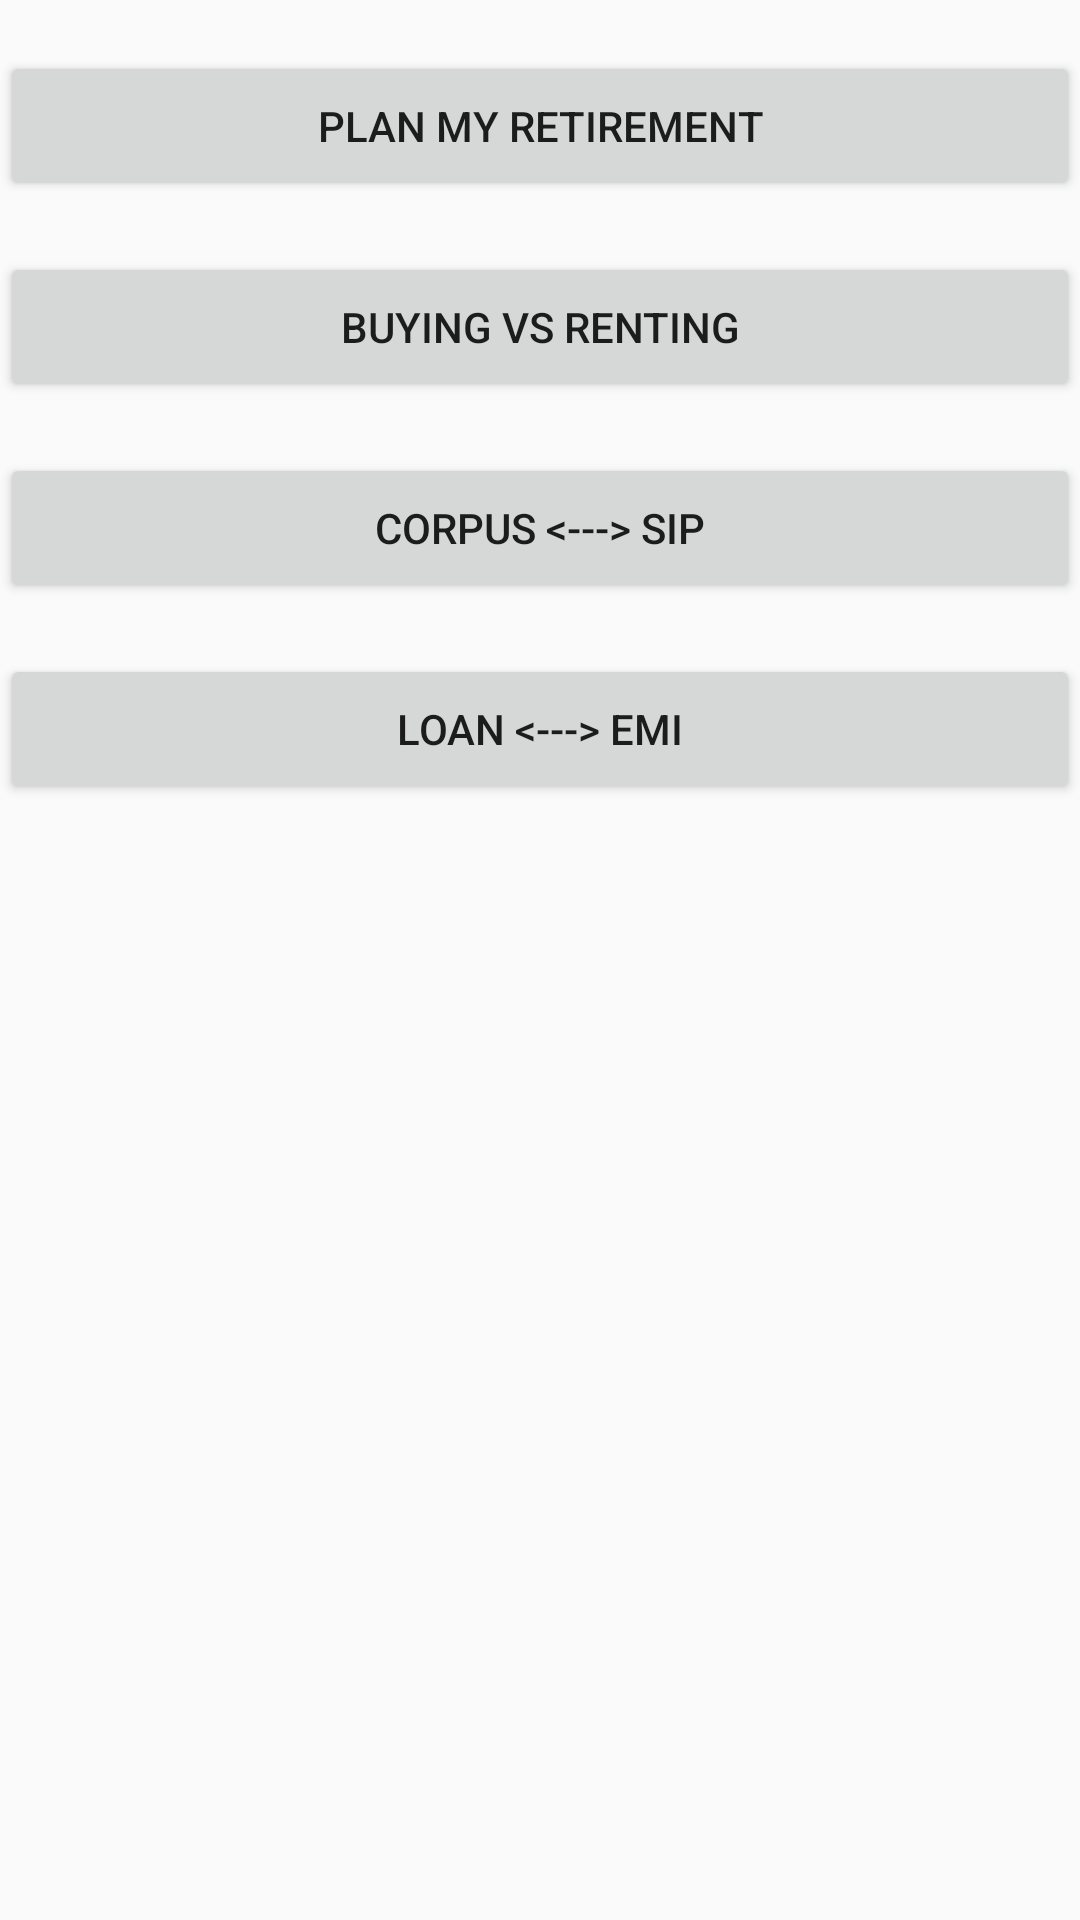

Android layout source for this screen:
<!-- AndroidManifest.xml: application theme AppTheme -->
<!-- res/layout/activity_main.xml -->
<?xml version="1.0" encoding="utf-8"?>
<androidx.constraintlayout.widget.ConstraintLayout
    xmlns:android="http://schemas.android.com/apk/res/android"
    xmlns:app="http://schemas.android.com/apk/res-auto"
    xmlns:tools="http://schemas.android.com/tools"
    android:layout_width="match_parent"
    android:layout_height="match_parent"
    tools:context=".MainActivity">

    <ScrollView
        android:layout_width="match_parent"
        android:layout_height="match_parent">

        <androidx.constraintlayout.widget.ConstraintLayout
            android:layout_width="match_parent"
            android:layout_height="wrap_content">

            <Button
                android:id="@+id/button_retirementplanner"
                android:layout_height="50dp"
                android:layout_width="match_parent"
                android:layout_marginTop="17dp"
                android:text="@string/plan_my_retirement"
                app:layout_constraintTop_toTopOf="parent"
                app:layout_constraintRight_toRightOf="parent"/>

            <Button
                android:id="@+id/button_buyingvsrenting"
                android:layout_height="50dp"
                android:layout_width="match_parent"
                android:layout_marginTop="17dp"
                android:text="@string/buying_vs_renting"
                app:layout_constraintTop_toBottomOf="@id/button_retirementplanner"
                app:layout_constraintRight_toRightOf="parent"/>
            
            <Button
                android:id="@+id/button_corpus_sip"
                android:layout_height="50dp"
                android:layout_width="match_parent"
                android:layout_marginTop="17dp"
                android:text="@string/corpus_sip"
                app:layout_constraintTop_toBottomOf="@id/button_buyingvsrenting"
                app:layout_constraintRight_toRightOf="parent"/>

            <Button
                android:id="@+id/button_loan_emi"
                android:layout_height="50dp"
                android:layout_width="match_parent"
                android:layout_marginTop="17dp"
                android:text="@string/loan_or_emi"
                app:layout_constraintTop_toBottomOf="@id/button_corpus_sip"
                app:layout_constraintRight_toRightOf="parent"/>

        </androidx.constraintlayout.widget.ConstraintLayout>


    </ScrollView>


</androidx.constraintlayout.widget.ConstraintLayout>
<!-- resources referenced by this layout -->
<resources>
  <string name="buying_vs_renting">Buying vs Renting</string>
  <string name="corpus_sip">Corpus &lt;---&gt; SIP</string>
  <string name="corpus_to_sip">Corpus To SIP</string>
  <string name="emi_to_loan">EMI To Loan</string>
  <string name="loan_or_emi">Loan &lt;---&gt; EMI</string>
  <string name="loan_to_emi">Loan To EMI</string>
  <string name="plan_my_retirement">Plan My Retirement</string>
  <string name="sip_to_corpus">SIP To Corpus</string>
  <style name="AppTheme" parent="Theme.AppCompat.Light.DarkActionBar">
          
          <item name="colorPrimary">@color/colorPrimary</item>
          <item name="colorPrimaryDark">@color/colorPrimaryDark</item>
          <item name="colorAccent">@color/colorAccent</item>
      </style>
  <color name="colorPrimary">#bb0a0a</color>
  <color name="colorPrimaryDark">#B30037</color>
  <color name="colorAccent">#03DAC5</color>
</resources>
